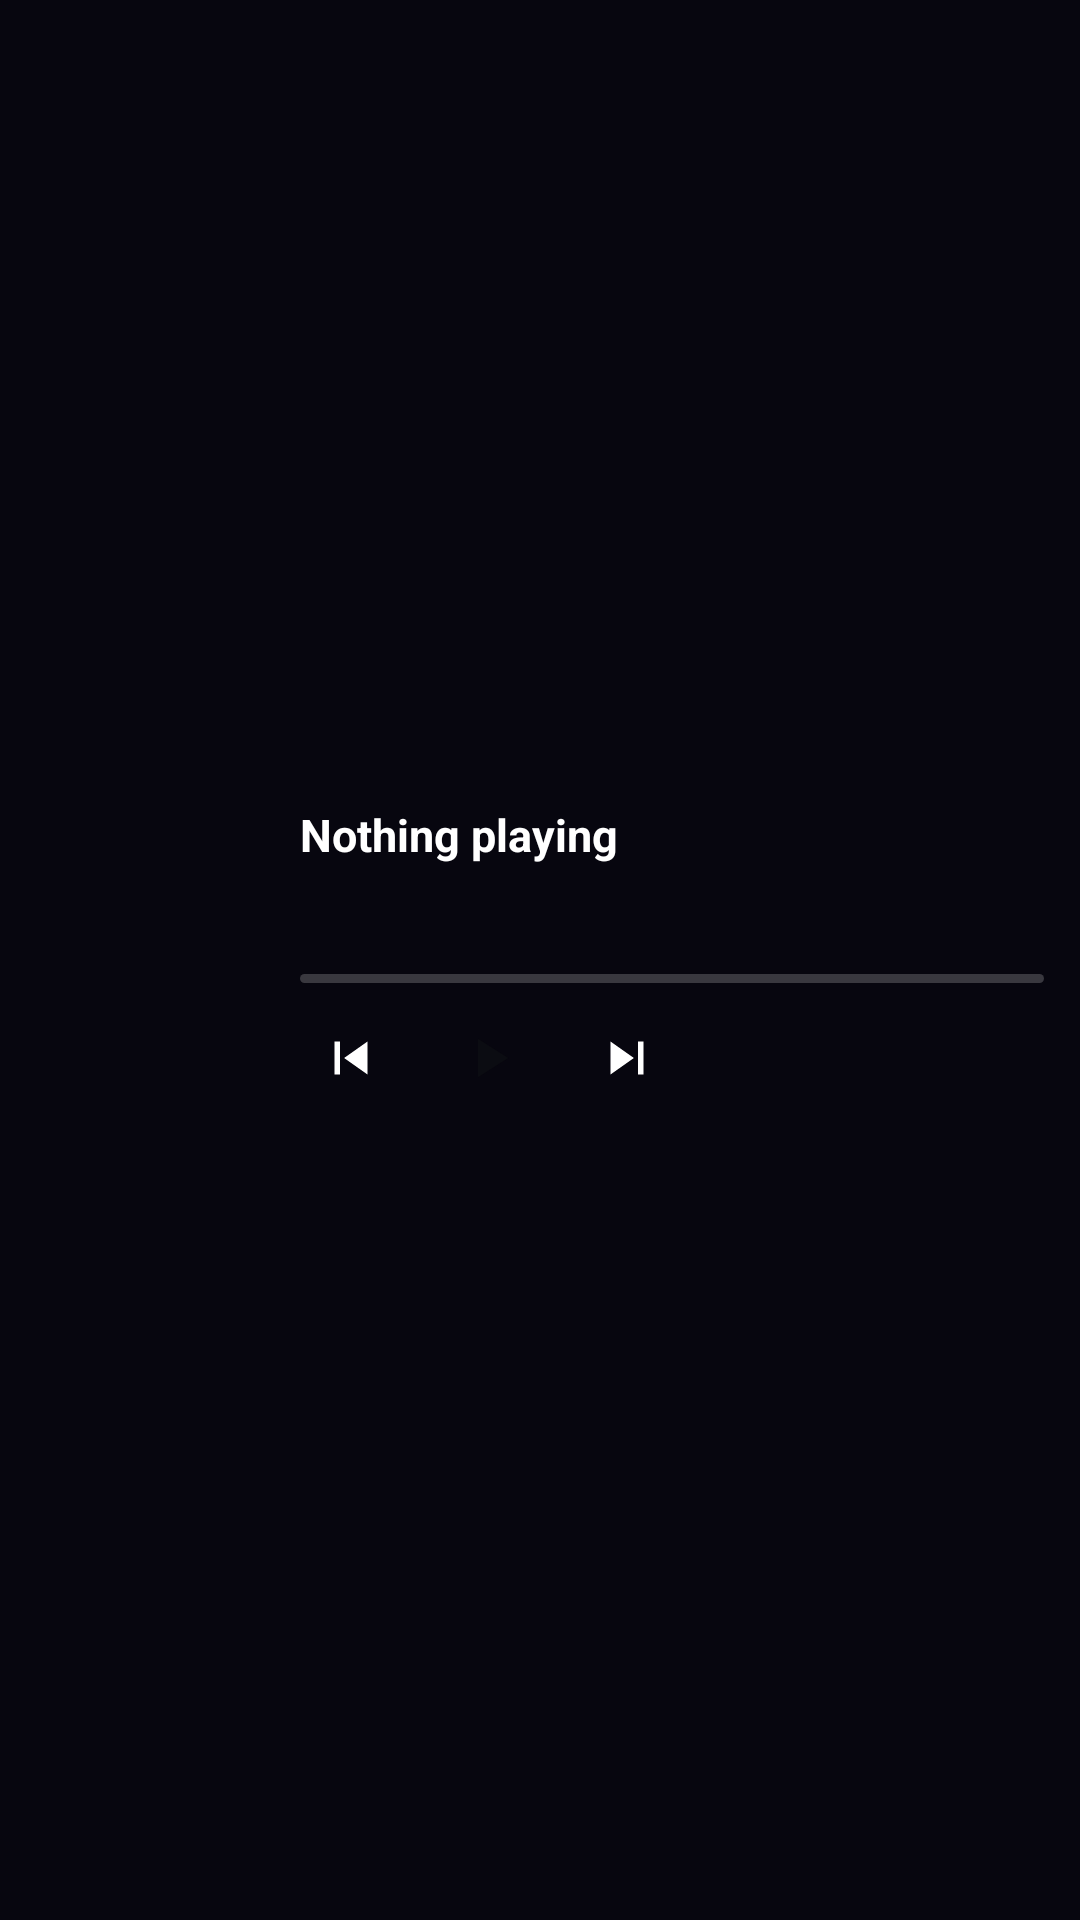

Here is an Android app screen rendered from its layout file. Give the layout XML and the strings, colors and styles it references.
<!-- AndroidManifest.xml: application theme Theme.Nebula -->
<!-- res/layout/widget_music.xml -->
<FrameLayout xmlns:android="http://schemas.android.com/apk/res/android" android:id="@+id/w_root" android:layout_width="match_parent" android:layout_height="match_parent">
    <ImageView android:id="@+id/w_bg" android:layout_width="match_parent" android:layout_height="match_parent" android:scaleType="fitXY" android:contentDescription="@null"/>
    <LinearLayout android:layout_width="match_parent" android:layout_height="match_parent" android:orientation="horizontal" android:gravity="center_vertical" android:padding="12dp">
        <ImageView android:id="@+id/w_art" android:layout_width="76dp" android:layout_height="76dp" android:scaleType="centerCrop" android:contentDescription="Album art"/>
        <LinearLayout android:layout_width="0dp" android:layout_weight="1" android:layout_height="match_parent" android:orientation="vertical" android:layout_marginStart="12dp" android:gravity="center_vertical">
            <TextView android:id="@+id/w_title" android:layout_width="match_parent" android:layout_height="wrap_content" android:textColor="#FFFFFF" android:textSize="15sp" android:textStyle="bold" android:maxLines="1" android:ellipsize="end" android:text="Nothing playing"/>
            <TextView android:id="@+id/w_artist" android:layout_width="match_parent" android:layout_height="wrap_content" android:textColor="#CCFFFFFF" android:textSize="12sp" android:maxLines="1" android:ellipsize="end"/>
            <ImageView android:id="@+id/w_bars" android:layout_width="match_parent" android:layout_height="12dp" android:layout_marginTop="4dp" android:scaleType="fitStart" android:contentDescription="@null"/>
            <ProgressBar android:id="@+id/w_progress" style="@android:style/Widget.ProgressBar.Horizontal" android:layout_width="match_parent" android:layout_height="3dp" android:layout_marginTop="4dp" android:max="1000" android:progressDrawable="@drawable/w_progress"/>
            <LinearLayout android:layout_width="match_parent" android:layout_height="wrap_content" android:orientation="horizontal" android:gravity="center_vertical" android:layout_marginTop="6dp">
                <ImageView android:id="@+id/w_prev" android:layout_width="34dp" android:layout_height="34dp" android:padding="6dp" android:src="@drawable/ic_w_prev" android:tint="#FFFFFF" android:contentDescription="Previous"/>
                <FrameLayout android:id="@+id/w_play" android:layout_width="38dp" android:layout_height="38dp" android:layout_marginStart="10dp" android:layout_marginEnd="10dp" android:background="@drawable/w_disc_white">
                    <ImageView android:id="@+id/w_play_icon" android:layout_width="22dp" android:layout_height="22dp" android:layout_gravity="center" android:src="@drawable/ic_w_play_dark" android:contentDescription="Play or pause"/>
                </FrameLayout>
                <ImageView android:id="@+id/w_next" android:layout_width="34dp" android:layout_height="34dp" android:padding="6dp" android:src="@drawable/ic_w_next" android:tint="#FFFFFF" android:contentDescription="Next"/>
            </LinearLayout>
        </LinearLayout>
    </LinearLayout>
</FrameLayout>
<!-- resources referenced by this layout -->
<resources>
  <!-- drawable ic_w_next (drawable) -->
  <vector xmlns:android="http://schemas.android.com/apk/res/android" android:width="24dp" android:height="24dp" android:viewportWidth="24" android:viewportHeight="24" android:tint="@color/w_text">
      <path android:fillColor="#FFFFFFFF" android:pathData="M6,18l8.5,-6L6,6v12zM16,6v12h2V6h-2z"/>
  </vector>
  <!-- drawable ic_w_play_dark (drawable) -->
  <vector xmlns:android="http://schemas.android.com/apk/res/android" android:width="24dp" android:height="24dp" android:viewportWidth="24" android:viewportHeight="24">
      <path android:fillColor="#FF0B0C12" android:pathData="M8,5v14l11,-7z"/>
  </vector>
  <!-- drawable ic_w_prev (drawable) -->
  <vector xmlns:android="http://schemas.android.com/apk/res/android" android:width="24dp" android:height="24dp" android:viewportWidth="24" android:viewportHeight="24" android:tint="@color/w_text">
      <path android:fillColor="#FFFFFFFF" android:pathData="M6,6h2v12H6zM9.5,12l8.5,6V6z"/>
  </vector>
  <!-- drawable w_progress (drawable) -->
  <layer-list xmlns:android="http://schemas.android.com/apk/res/android">
      <item android:id="@android:id/background"><shape><corners android:radius="2dp"/><solid android:color="#33FFFFFF"/></shape></item>
      <item android:id="@android:id/progress"><clip><shape><corners android:radius="2dp"/><solid android:color="#FFFFFFFF"/></shape></clip></item>
  </layer-list>
  <style name="Theme.Nebula" parent="android:Theme.Material.NoActionBar">
          <item name="android:windowBackground">@color/nebula_void</item>
          <item name="android:statusBarColor">@android:color/transparent</item>
          <item name="android:navigationBarColor">@android:color/transparent</item>
          <item name="android:windowLightStatusBar">false</item>
      </style>
  <color name="w_text">#15171F</color>
  <color name="nebula_void">#FF07060F</color>
</resources>
